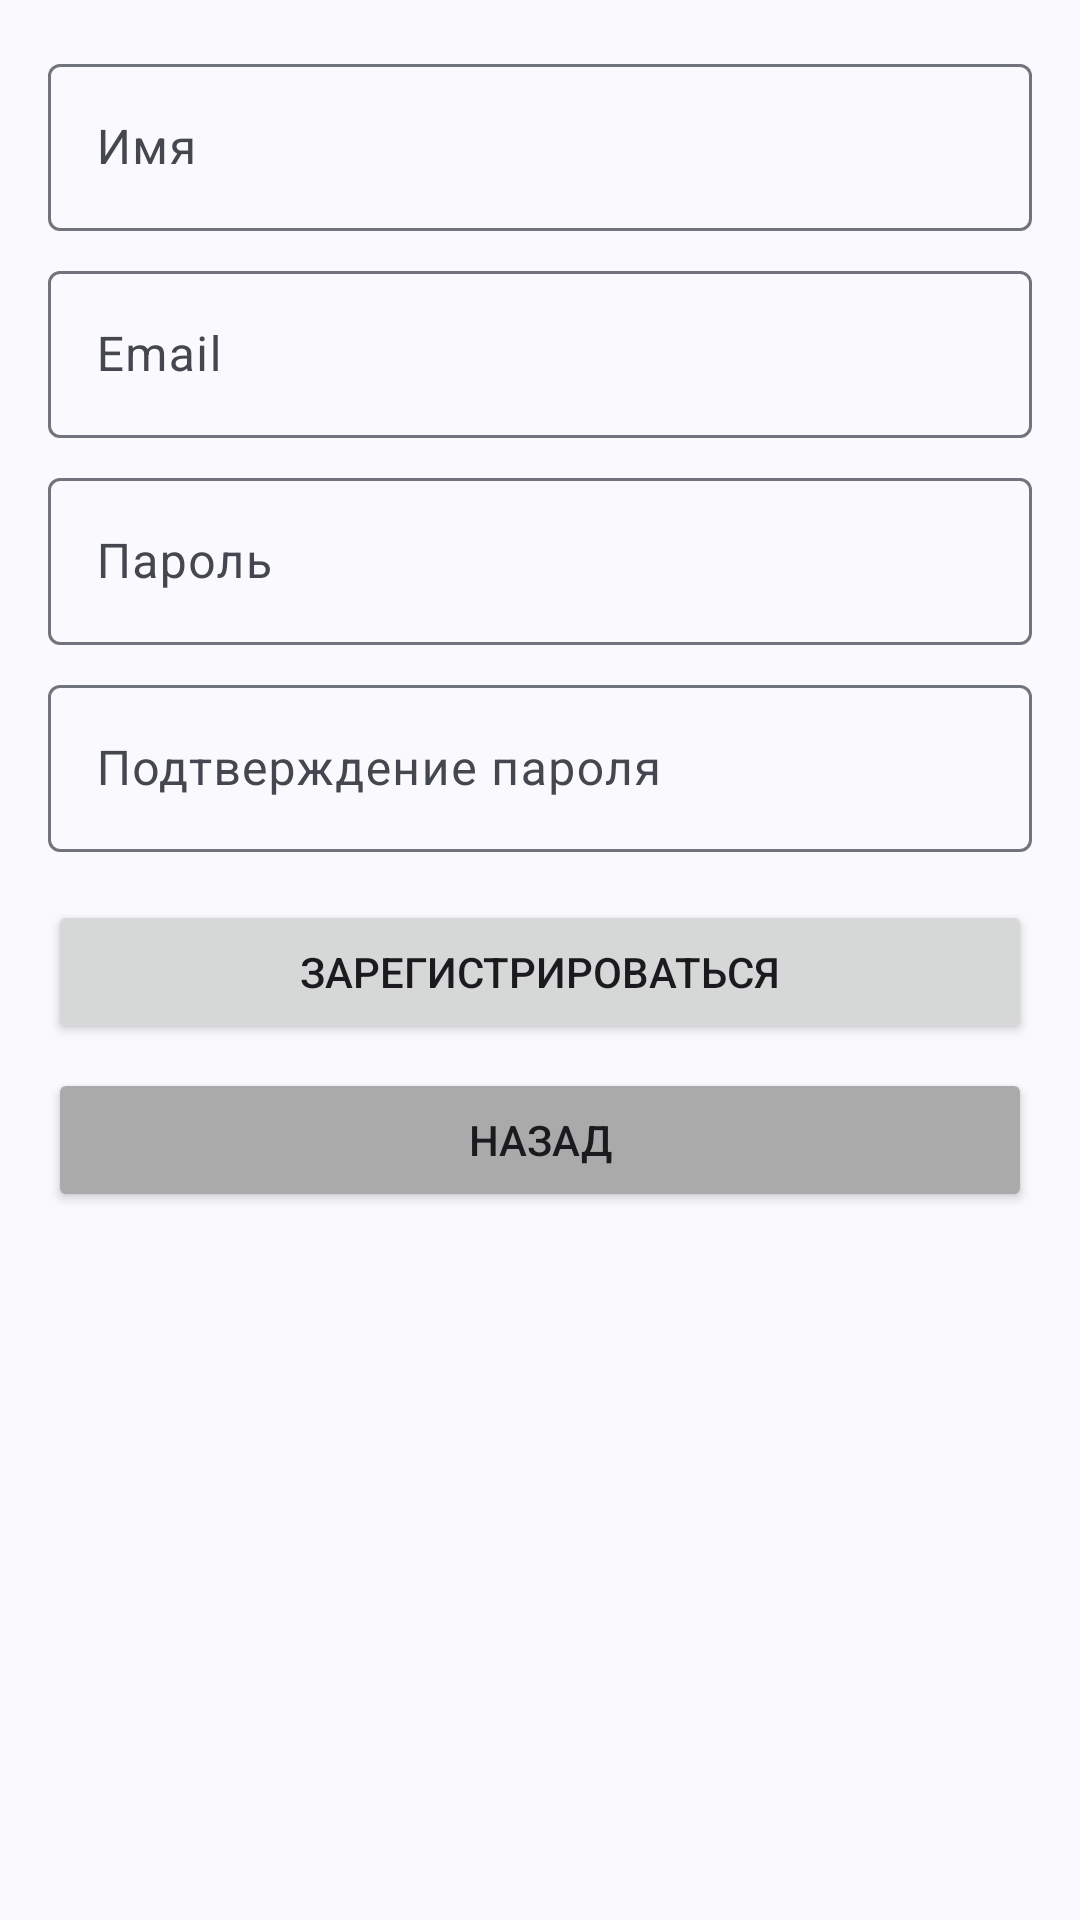

Produce the Android XML layout that renders to this screen, including the resource entries it uses.
<!-- AndroidManifest.xml: application theme Theme.CallibriNeuroSDKDemo -->
<!-- res/layout/registration_layout.xml -->
<?xml version="1.0" encoding="utf-8"?>
<ScrollView xmlns:android="http://schemas.android.com/apk/res/android"
    xmlns:app="http://schemas.android.com/apk/res-auto"
    android:layout_width="match_parent"
    android:layout_height="match_parent">

    <LinearLayout
        android:layout_width="match_parent"
        android:layout_height="wrap_content"
        android:orientation="vertical"
        android:padding="16dp">

        
        <com.google.android.material.textfield.TextInputLayout
            android:layout_width="match_parent"
            android:layout_height="wrap_content"
            android:layout_marginBottom="8dp">
            <com.google.android.material.textfield.TextInputEditText
                android:id="@+id/editTextFirstName"
                android:layout_width="match_parent"
                android:layout_height="wrap_content"
                android:hint="Имя"
                android:inputType="textPersonName" />
        </com.google.android.material.textfield.TextInputLayout>

        
        <com.google.android.material.textfield.TextInputLayout
            android:layout_width="match_parent"
            android:layout_height="wrap_content"
            android:layout_marginBottom="8dp">
            <com.google.android.material.textfield.TextInputEditText
                android:id="@+id/editTextEmail"
                android:layout_width="match_parent"
                android:layout_height="wrap_content"
                android:hint="Email"
                android:inputType="textEmailAddress" />
        </com.google.android.material.textfield.TextInputLayout>


        
        <com.google.android.material.textfield.TextInputLayout
            android:layout_width="match_parent"
            android:layout_height="wrap_content"
            android:layout_marginBottom="8dp">
            <com.google.android.material.textfield.TextInputEditText
                android:id="@+id/editTextPassword"
                android:layout_width="match_parent"
                android:layout_height="wrap_content"
                android:hint="Пароль"
                android:inputType="textPassword" />
        </com.google.android.material.textfield.TextInputLayout>

        
        <com.google.android.material.textfield.TextInputLayout
            android:layout_width="match_parent"
            android:layout_height="wrap_content"
            android:layout_marginBottom="16dp">
            <com.google.android.material.textfield.TextInputEditText
                android:id="@+id/editTextConfirmPassword"
                android:layout_width="match_parent"
                android:layout_height="wrap_content"
                android:hint="Подтверждение пароля"
                android:inputType="textPassword" />
        </com.google.android.material.textfield.TextInputLayout>

        
        <Button
            android:id="@+id/buttonRegisterComplete"
            android:layout_width="match_parent"
            android:layout_height="wrap_content"
            android:text="Зарегистрироваться"
            android:layout_marginBottom="8dp"/>

        
        <Button
            android:id="@+id/buttonBack"
            android:layout_width="match_parent"
            android:layout_height="wrap_content"
            android:text="Назад"
            android:backgroundTint="@android:color/darker_gray"/>

    </LinearLayout>
</ScrollView>
<!-- resources referenced by this layout -->
<resources>
  <style name="Theme.CallibriNeuroSDKDemo" parent="Theme.Material3.DynamicColors.DayNight">
          <item name="windowActionBar">false</item>
          <item name="windowNoTitle">true</item>
      </style>
</resources>
